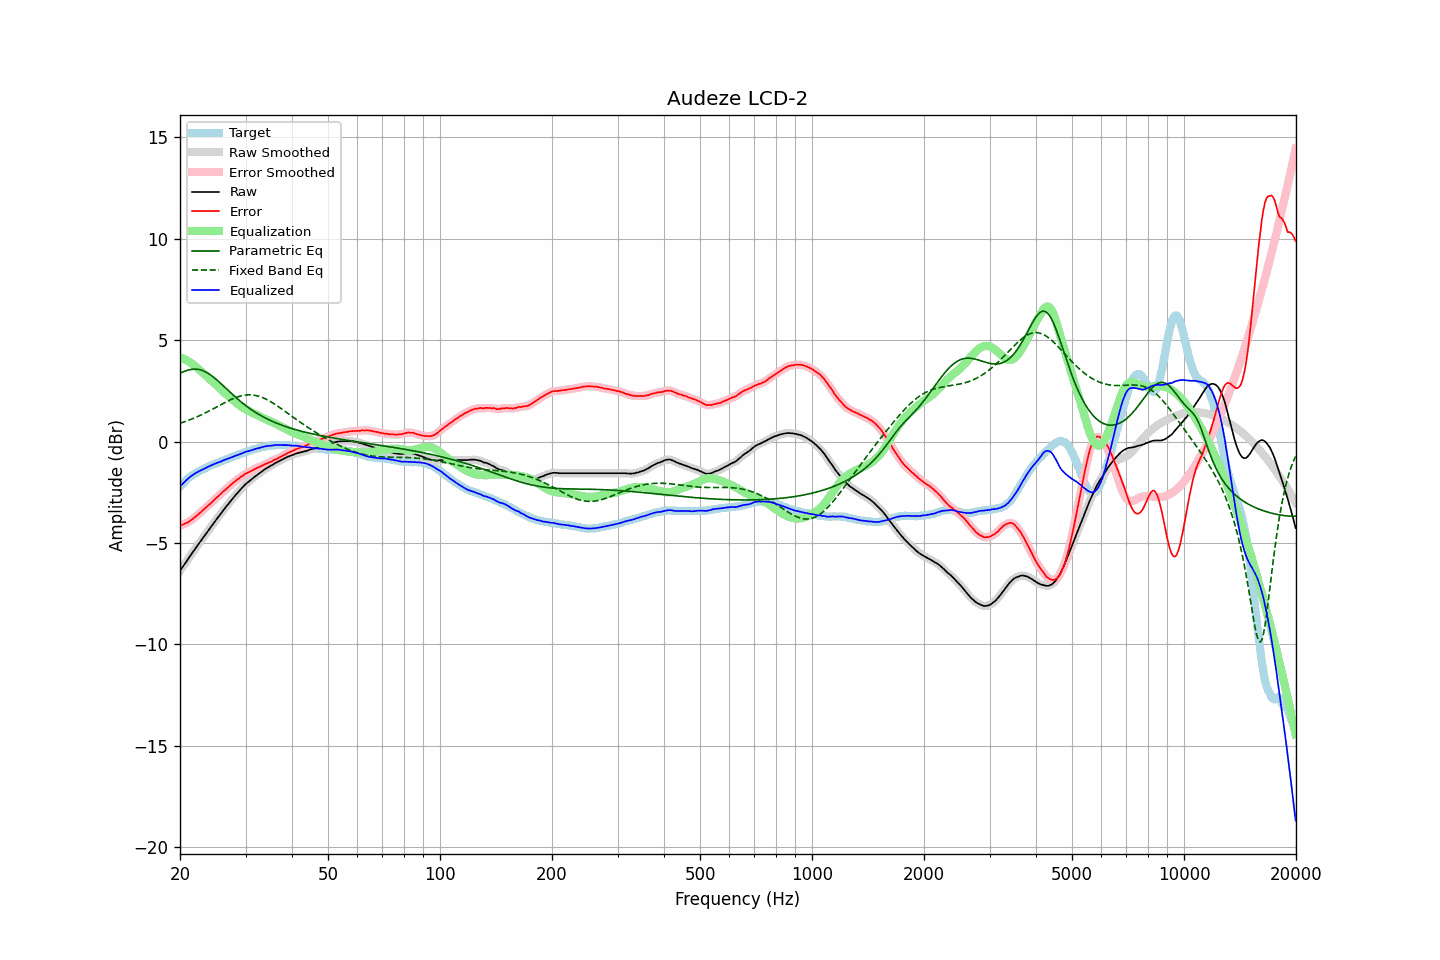

The data file committed next to this chart (first rows):
frequency, raw, error, smoothed, error_smoothed, equalization, parametric_eq, fixed_band_eq, equalized_raw, equalized_smoothed, target
20.00, -6.37, -4.15, -6.37, -4.15, 4.15, 3.37, 0.90, -2.22, -2.22, -2.22
20.20, -6.25, -4.12, -6.25, -4.12, 4.12, 3.41, 0.93, -2.13, -2.13, -2.13
20.40, -6.14, -4.09, -6.14, -4.08, 4.09, 3.44, 0.95, -2.05, -2.05, -2.05
20.61, -6.02, -4.04, -6.02, -4.05, 4.05, 3.47, 0.98, -1.97, -1.97, -1.98
20.81, -5.91, -4.02, -5.91, -4.01, 4.01, 3.50, 1.01, -1.90, -1.90, -1.89
21.02, -5.79, -3.98, -5.79, -3.97, 3.97, 3.52, 1.04, -1.82, -1.83, -1.81
21.23, -5.68, -3.93, -5.68, -3.93, 3.92, 3.54, 1.07, -1.76, -1.76, -1.75
21.44, -5.56, -3.87, -5.56, -3.87, 3.87, 3.56, 1.10, -1.69, -1.70, -1.69
21.66, -5.45, -3.81, -5.45, -3.81, 3.81, 3.57, 1.13, -1.64, -1.64, -1.64
21.87, -5.34, -3.75, -5.34, -3.74, 3.75, 3.57, 1.17, -1.59, -1.59, -1.59
22.09, -5.22, -3.68, -5.22, -3.68, 3.68, 3.57, 1.20, -1.54, -1.54, -1.54
22.31, -5.11, -3.62, -5.11, -3.62, 3.61, 3.56, 1.24, -1.49, -1.50, -1.49
22.54, -5.00, -3.55, -5.00, -3.55, 3.54, 3.55, 1.27, -1.46, -1.46, -1.45
22.76, -4.89, -3.48, -4.89, -3.48, 3.47, 3.53, 1.31, -1.42, -1.42, -1.41
22.99, -4.78, -3.40, -4.78, -3.40, 3.40, 3.50, 1.35, -1.38, -1.38, -1.38
23.22, -4.67, -3.33, -4.67, -3.33, 3.33, 3.47, 1.38, -1.34, -1.34, -1.34
23.45, -4.56, -3.26, -4.56, -3.26, 3.26, 3.43, 1.42, -1.30, -1.30, -1.30
23.69, -4.45, -3.19, -4.45, -3.19, 3.19, 3.39, 1.46, -1.26, -1.26, -1.26
23.92, -4.34, -3.12, -4.34, -3.12, 3.12, 3.34, 1.50, -1.22, -1.22, -1.22
24.16, -4.23, -3.06, -4.23, -3.05, 3.04, 3.28, 1.55, -1.19, -1.19, -1.17
24.40, -4.12, -2.98, -4.12, -2.97, 2.97, 3.23, 1.59, -1.15, -1.15, -1.14
24.65, -4.01, -2.89, -4.01, -2.90, 2.90, 3.17, 1.63, -1.11, -1.12, -1.12
24.89, -3.91, -2.82, -3.91, -2.82, 2.82, 3.10, 1.67, -1.09, -1.08, -1.09
25.14, -3.80, -2.75, -3.80, -2.75, 2.75, 3.03, 1.71, -1.05, -1.05, -1.05
25.39, -3.70, -2.68, -3.70, -2.68, 2.67, 2.96, 1.76, -1.02, -1.02, -1.02
25.65, -3.59, -2.61, -3.59, -2.60, 2.60, 2.89, 1.80, -0.99, -0.99, -0.98
25.91, -3.49, -2.53, -3.49, -2.53, 2.53, 2.82, 1.84, -0.96, -0.96, -0.96
26.16, -3.38, -2.45, -3.38, -2.46, 2.46, 2.74, 1.88, -0.92, -0.93, -0.93
26.43, -3.28, -2.39, -3.28, -2.38, 2.39, 2.67, 1.93, -0.90, -0.90, -0.89
26.69, -3.18, -2.32, -3.18, -2.32, 2.32, 2.59, 1.97, -0.87, -0.86, -0.86
26.96, -3.08, -2.25, -3.08, -2.25, 2.24, 2.52, 2.01, -0.84, -0.84, -0.83
27.23, -2.98, -2.18, -2.98, -2.18, 2.18, 2.44, 2.04, -0.81, -0.81, -0.80
27.50, -2.88, -2.11, -2.88, -2.11, 2.11, 2.37, 2.08, -0.77, -0.78, -0.77
27.77, -2.79, -2.04, -2.79, -2.04, 2.04, 2.30, 2.11, -0.75, -0.75, -0.75
28.05, -2.69, -1.98, -2.69, -1.97, 1.98, 2.23, 2.15, -0.71, -0.72, -0.71
28.33, -2.60, -1.91, -2.60, -1.91, 1.91, 2.16, 2.18, -0.69, -0.69, -0.69
28.62, -2.51, -1.85, -2.51, -1.85, 1.85, 2.09, 2.20, -0.66, -0.66, -0.66
28.90, -2.42, -1.80, -2.42, -1.79, 1.79, 2.02, 2.23, -0.63, -0.63, -0.62
29.19, -2.33, -1.73, -2.33, -1.74, 1.73, 1.95, 2.25, -0.60, -0.60, -0.60
29.48, -2.25, -1.70, -2.24, -1.68, 1.68, 1.89, 2.27, -0.57, -0.56, -0.55
29.78, -2.16, -1.62, -2.16, -1.62, 1.63, 1.83, 2.28, -0.53, -0.53, -0.54
30.08, -2.08, -1.57, -2.09, -1.58, 1.58, 1.77, 2.29, -0.50, -0.50, -0.51
30.38, -2.02, -1.54, -2.02, -1.53, 1.54, 1.71, 2.30, -0.48, -0.48, -0.48
30.68, -1.96, -1.51, -1.96, -1.50, 1.50, 1.65, 2.30, -0.46, -0.46, -0.45
30.99, -1.89, -1.46, -1.89, -1.46, 1.45, 1.59, 2.30, -0.44, -0.44, -0.43
31.30, -1.83, -1.42, -1.83, -1.42, 1.42, 1.54, 2.30, -0.42, -0.41, -0.41
31.61, -1.76, -1.38, -1.76, -1.38, 1.38, 1.49, 2.29, -0.38, -0.39, -0.38
31.93, -1.70, -1.34, -1.70, -1.34, 1.34, 1.44, 2.27, -0.36, -0.36, -0.36
32.24, -1.64, -1.30, -1.64, -1.30, 1.30, 1.39, 2.26, -0.34, -0.34, -0.34
32.57, -1.58, -1.27, -1.58, -1.26, 1.26, 1.34, 2.23, -0.32, -0.32, -0.31
32.89, -1.52, -1.23, -1.52, -1.23, 1.23, 1.29, 2.21, -0.29, -0.30, -0.29
33.22, -1.46, -1.19, -1.46, -1.19, 1.19, 1.25, 2.18, -0.27, -0.27, -0.27
33.55, -1.41, -1.16, -1.41, -1.15, 1.15, 1.21, 2.15, -0.26, -0.25, -0.25
33.89, -1.35, -1.11, -1.35, -1.11, 1.12, 1.17, 2.11, -0.23, -0.24, -0.24
34.23, -1.30, -1.08, -1.30, -1.08, 1.08, 1.13, 2.07, -0.22, -0.22, -0.22
34.57, -1.26, -1.05, -1.26, -1.05, 1.04, 1.09, 2.03, -0.22, -0.21, -0.21
34.92, -1.21, -1.01, -1.21, -1.01, 1.01, 1.05, 1.98, -0.20, -0.21, -0.20
35.27, -1.17, -0.99, -1.17, -0.97, 0.97, 1.01, 1.94, -0.20, -0.20, -0.18
35.62, -1.12, -0.93, -1.12, -0.94, 0.93, 0.98, 1.89, -0.19, -0.19, -0.19
35.97, -1.07, -0.89, -1.07, -0.90, 0.90, 0.94, 1.84, -0.17, -0.18, -0.18
... 635 more rows
